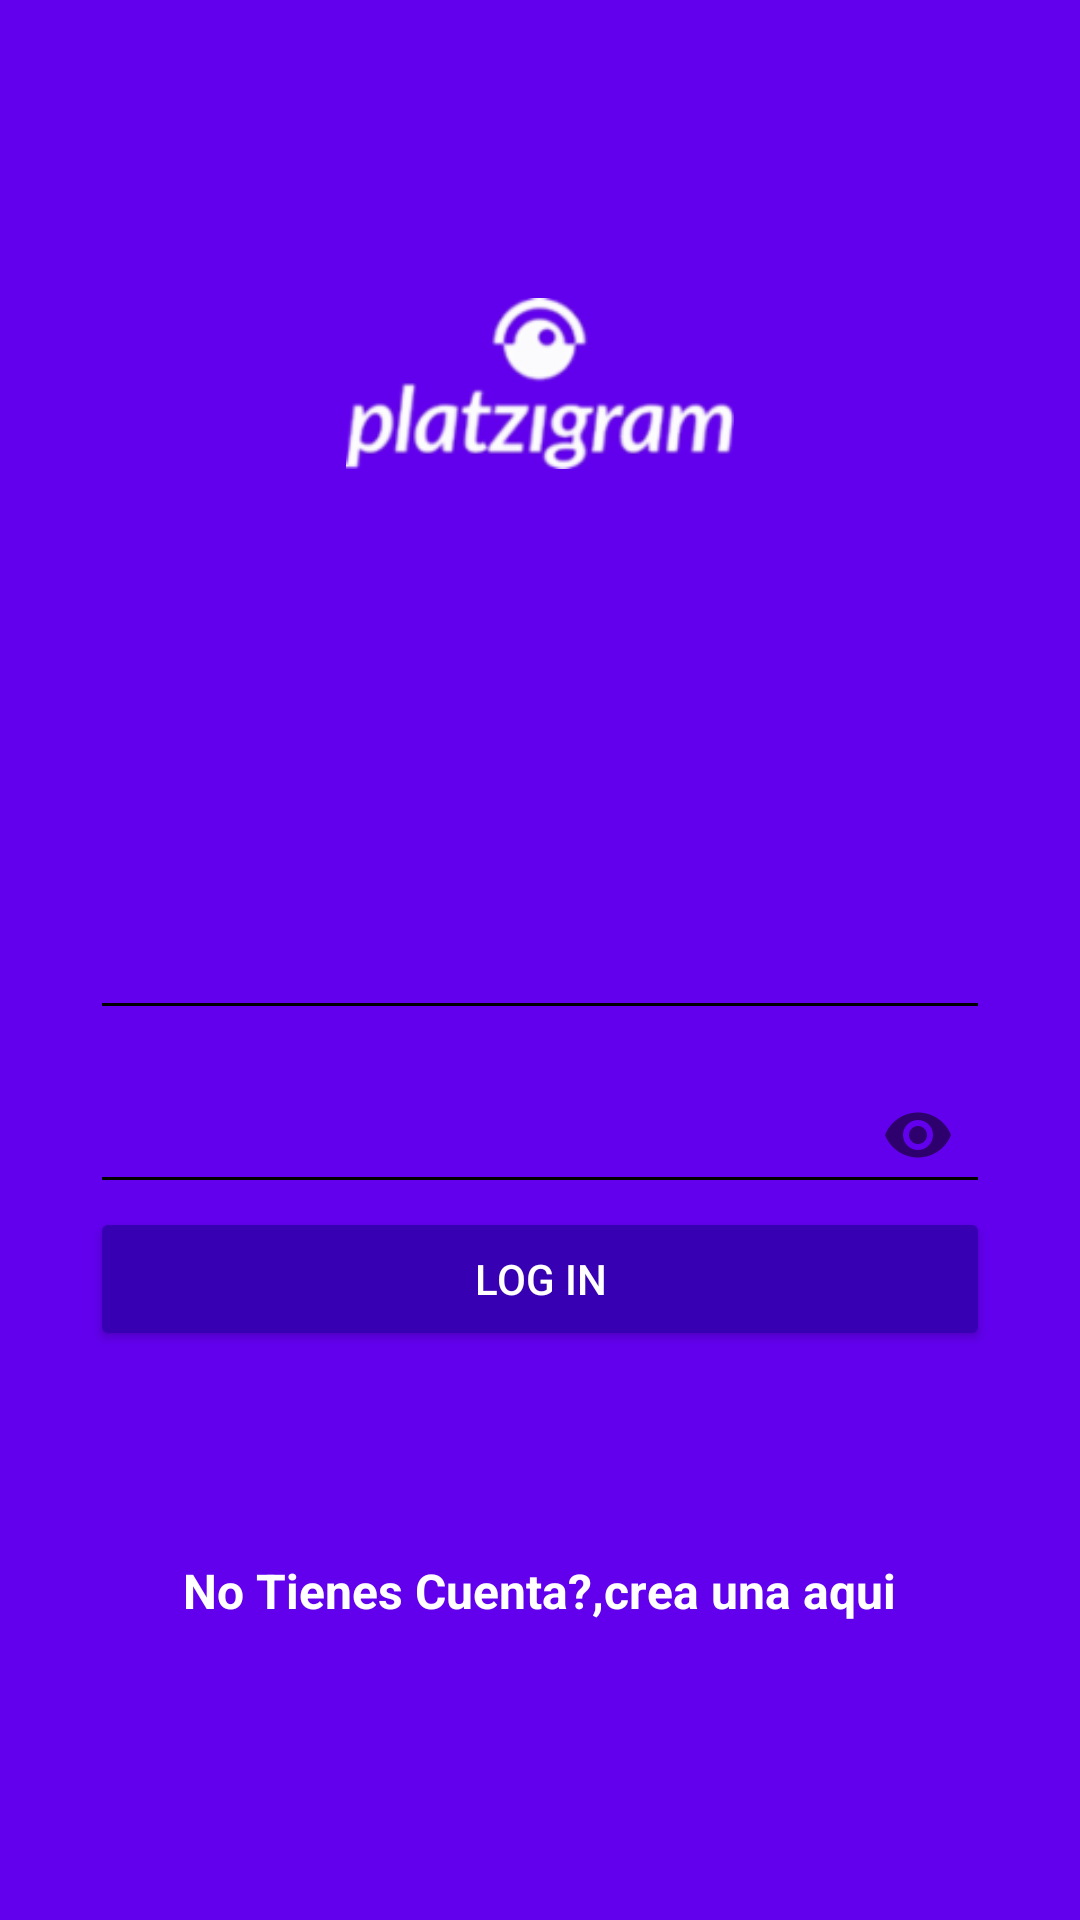

The Android layout XML behind this screen, and the referenced resources:
<!-- AndroidManifest.xml: application theme AppTheme -->
<!-- res/layout/activity_login.xml -->
<?xml version="1.0" encoding="utf-8"?>
<android.support.design.widget.CoordinatorLayout
    xmlns:android="http://schemas.android.com/apk/res/android"
    xmlns:app="http://schemas.android.com/apk/res-auto"
    xmlns:tools="http://schemas.android.com/tools"
    android:layout_width="match_parent"
    android:layout_height="match_parent"
    tools:context=".LoginActivity"
    android:background="@color/colorPrimary">

    <LinearLayout
        android:layout_width="match_parent"
        android:layout_height="match_parent"
        android:orientation="vertical"
        android:weightSum="1">
        <RelativeLayout
            android:layout_width="match_parent"
            android:layout_height="match_parent"
            android:orientation="vertical"
            android:layout_weight="0.6">
            <ImageView
                android:id="@+id/logo"
                android:layout_width="wrap_content"
                android:layout_height="wrap_content"
                android:layout_centerInParent="true"
                android:background="@drawable/platzigram"/>
        </RelativeLayout>

        <ScrollView
            android:layout_width="match_parent"
            android:layout_height="match_parent"
            android:layout_weight="0.4"
            android:fillViewport="true"
            android:padding="@dimen/padding">
            <LinearLayout
                android:layout_width="match_parent"
                android:layout_height="match_parent"
                android:orientation="vertical"
                >

                <android.support.design.widget.TextInputLayout
                android:layout_width="match_parent"
                android:layout_height="wrap_content"
                android:theme="@style/EditTextWhite">

                <android.support.design.widget.TextInputEditText
                    android:id="@+id/username"
                    android:layout_width="match_parent"
                    android:layout_height="wrap_content"
                    android:hint="@string/hint_username"/>

            </android.support.design.widget.TextInputLayout>

                <android.support.design.widget.TextInputLayout
                    android:layout_width="match_parent"
                    android:layout_height="wrap_content"
                    android:theme="@style/EditTextWhite"
                    app:passwordToggleEnabled="true">

                    <android.support.design.widget.TextInputEditText
                        android:id="@+id/password"
                        android:layout_width="match_parent"
                        android:layout_height="wrap_content"
                        android:hint="@string/hint_password"
                        android:inputType="textPassword"/>

                </android.support.design.widget.TextInputLayout>

                <Button
                    android:id="@+id/login"
                    android:layout_width="match_parent"
                    android:layout_height="wrap_content"
                    android:text="@string/button_login_text"
                    android:theme="@style/RaisedButtonDark"/>
                <RelativeLayout
                    android:layout_width="match_parent"
                    android:layout_height="match_parent"
                    android:gravity="center">
                    <TextView
                        android:id="@+id/dontHaveAccount"
                        android:layout_width="wrap_content"
                        android:layout_height="wrap_content"
                        android:text="@string/dontHaveAccount"
                        android:textColor="@android:color/white"
                        android:textStyle="bold"
                        android:textSize="@dimen/dontHaveAccount"/>
                    <TextView
                        android:id="@+id/createHere"
                        android:layout_width="wrap_content"
                        android:layout_height="wrap_content"
                        android:text="@string/createHere"
                        android:textColor="@android:color/white"
                        android:textStyle="bold"
                        android:textSize="@dimen/dontHaveAccount"
                        android:layout_toRightOf="@id/dontHaveAccount"
                        android:onClick="gotToCreateAccount"/>

                </RelativeLayout>

            </LinearLayout>

        </ScrollView>
    </LinearLayout>
</android.support.design.widget.CoordinatorLayout>
<!-- resources referenced by this layout -->
<resources>
  <dimen name="dontHaveAccount">16sp</dimen>
  <dimen name="padding">30dp</dimen>
  <!-- drawable platzigram: png bitmap (drawable-tvdpi, 12013 bytes) -->
  <string name="button_login_text">Log In</string>
  <string name="createHere"> crea una aqui</string>
  <string name="dontHaveAccount">No Tienes Cuenta?, </string>
  <string name="hint_password">Contrasena</string>
  <string name="hint_username">Nombre De Usuario</string>
  <style name="EditTextWhite" parent="TextAppearance.AppCompat">
          <item name="android:textColorHint">@color/editTextColorWhite</item>
          <item name="android:textSize">@dimen/editTextSize_login</item>
          <item name="android:textColorPrimary">@color/editTextColorWhite</item>
          <item name="colorAccent">@color/editTextColorWhite</item>
          <item name="colorControlNormal">@color/editTextColorWhite</item>
          <item name="colorControlActivated">@color/editTextColorWhite</item>
      </style>
  <style name="RaisedButtonDark" parent="Theme.AppCompat.Light">
          <item name="colorButtonNormal">@color/colorPrimaryDark</item>
          <item name="colorControlHighlight">@color/colorPrimary</item>
          <item name="android:textColor">@android:color/white</item>
      </style>
  <style name="AppTheme" parent="Theme.AppCompat.Light.NoActionBar">
          
          <item name="colorPrimary">@color/colorPrimary</item>
          <item name="colorPrimaryDark">@color/colorPrimaryDark</item>
          <item name="colorAccent">@color/colorAccent</item>
      </style>
  <dimen name="editTextSize_login">22sp</dimen>
  <!-- not gathered from this repository: default colours our renderer supplied (Android Studio template values) -->
  <color name="colorPrimary">#FF6200EE</color>
  <color name="colorPrimaryDark">#FF3700B3</color>
  <color name="colorAccent">#FF03DAC5</color>
</resources>
